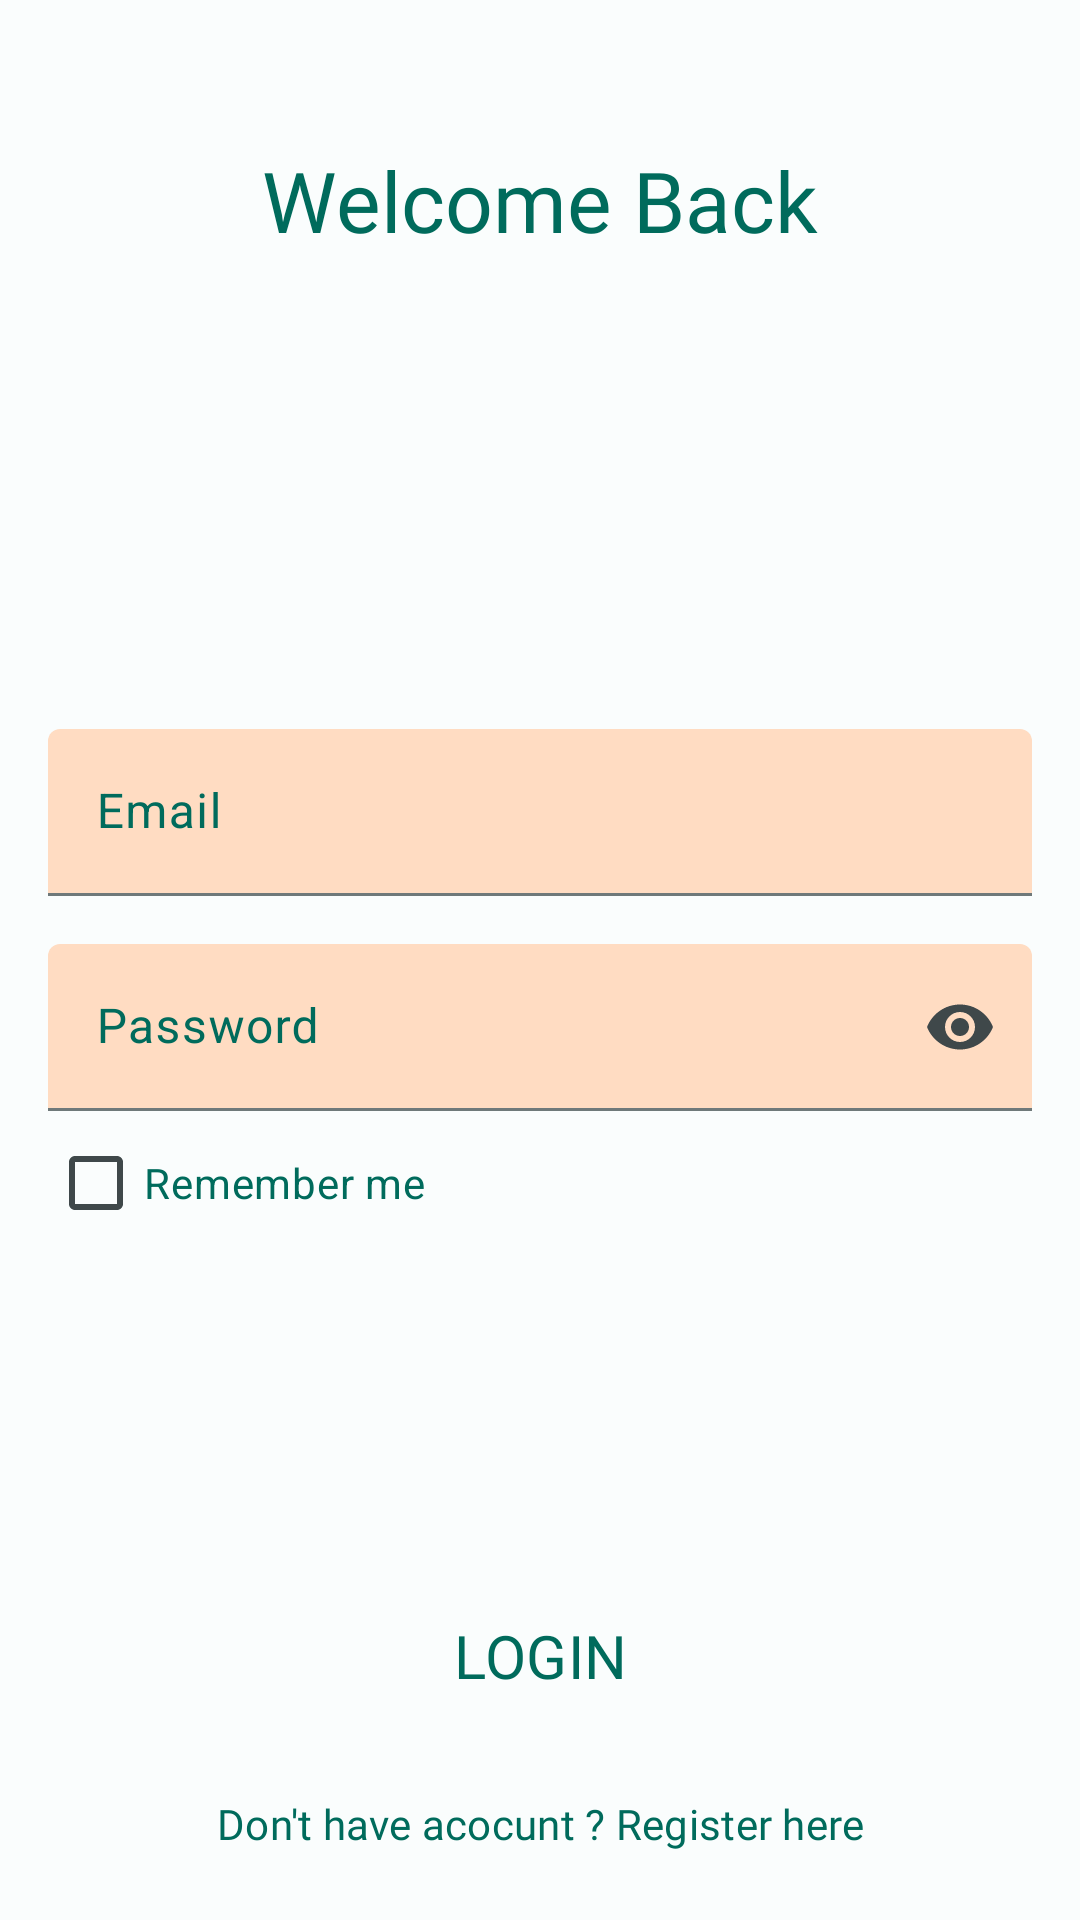

The Android layout XML behind this screen, and the referenced resources:
<!-- AndroidManifest.xml: application theme Theme.Calorify20 -->
<!-- res/layout/fragment_login.xml -->
<?xml version="1.0" encoding="utf-8"?>
<androidx.constraintlayout.widget.ConstraintLayout xmlns:android="http://schemas.android.com/apk/res/android"
    xmlns:tools="http://schemas.android.com/tools"
    android:layout_width="match_parent"
    android:layout_height="match_parent"
    xmlns:app="http://schemas.android.com/apk/res-auto"
    tools:context=".auth.LoginFragment">

    <ScrollView
        android:layout_width="match_parent"
        android:layout_height="match_parent"
        android:fillViewport="true"
        >
       
        <androidx.constraintlayout.widget.ConstraintLayout
            android:layout_width="match_parent"
            android:layout_height="match_parent"
            >

            <TextView
                android:id="@+id/login_Title"
                android:layout_width="wrap_content"
                android:layout_height="wrap_content"
                app:layout_constraintTop_toTopOf="parent"
                app:layout_constraintStart_toStartOf="parent"
                app:layout_constraintEnd_toEndOf="parent"
                android:text="Welcome Back"
                android:textSize="@dimen/standart_header_2"
                android:textColor="@color/md_theme_light_primary"
                android:fontFamily="@font/montserrat_alternates_bold"
                android:layout_marginTop="@dimen/big_margin"
                />

            <LinearLayout
                android:id="@+id/login_Form"
                android:layout_width="match_parent"
                android:layout_height="wrap_content"
                android:orientation="vertical"
                app:layout_constraintBottom_toTopOf="@+id/login_Button"
                app:layout_constraintEnd_toEndOf="parent"
                app:layout_constraintStart_toStartOf="parent"
                app:layout_constraintTop_toBottomOf="@id/login_Title">

                <com.google.android.material.textfield.TextInputLayout
                    style="?attr/textInputFilledStyle"
                    android:id="@+id/login_Email_Container"
                    android:layout_width="match_parent"
                    android:layout_height="wrap_content"
                    android:layout_marginHorizontal="@dimen/standart_margin"
                    android:hint="Email"
                    android:textColorHint="@color/md_theme_light_primary"
                    app:layout_constraintTop_toBottomOf="@id/login_Title"
                    app:boxBackgroundColor="@color/md_theme_light_secondaryContainer"
                    >

                    <com.google.android.material.textfield.TextInputEditText
                        android:id="@+id/login_Email"
                        android:layout_width="match_parent"
                        android:layout_height="wrap_content" />

                </com.google.android.material.textfield.TextInputLayout>

                <com.google.android.material.textfield.TextInputLayout
                    style="?attr/textInputFilledStyle"
                    android:id="@+id/login_Password_Container"
                    android:layout_width="match_parent"
                    android:layout_height="wrap_content"
                    android:layout_marginHorizontal="@dimen/standart_margin"
                    android:layout_marginTop="@dimen/standart_margin"
                    android:hint="Password"
                    android:textColorHint="@color/md_theme_light_primary"
                    app:layout_constraintTop_toBottomOf="@id/login_Email_Container"
                    app:endIconMode="password_toggle"
                    app:boxBackgroundColor="@color/md_theme_light_secondaryContainer">

                    <com.google.android.material.textfield.TextInputEditText
                        android:id="@+id/login_Password"
                        android:layout_width="match_parent"
                        android:layout_height="wrap_content"
                        android:inputType="textPassword"/>

                </com.google.android.material.textfield.TextInputLayout>

            </LinearLayout>

            <CheckBox
                android:id="@+id/login_Checkbox"
                android:layout_width="match_parent"
                android:layout_height="wrap_content"
                android:text="Remember me"
                android:textSize="@dimen/standart_text"
                android:textColor="@color/md_theme_light_primary"
                app:layout_constraintTop_toBottomOf="@id/login_Form"
                android:layout_marginHorizontal="@dimen/standart_margin"
                />
            
            <Button
                android:id="@+id/login_Button"
                style="@style/Widget.Material3.Button.TonalButton"
                android:layout_width="wrap_content"
                android:layout_height="wrap_content"
                android:paddingHorizontal="@dimen/big_margin"
                android:layout_marginBottom="@dimen/even_bigger_margin"
                app:layout_constraintBottom_toBottomOf="parent"
                app:layout_constraintStart_toStartOf="parent"
                app:layout_constraintEnd_toEndOf="parent"
                android:textColor="@color/md_theme_light_primary"
                android:text="LOGIN"
                android:textSize="@dimen/standart_header"
                android:fontFamily="@font/montserrat_alternates"
                />

            <Button
                android:id="@+id/login_Button_To_Reg"
                style="@style/Widget.Material3.Button.TextButton"
                android:layout_width="wrap_content"
                android:layout_height="wrap_content"
                android:fontFamily="@font/montserrat_alternates"
                android:text="Don't have acocunt ? Register here"
                android:textColor="@color/md_theme_light_primary"
                app:layout_constraintBottom_toBottomOf="parent"
                app:layout_constraintEnd_toEndOf="@id/login_Button"
                app:layout_constraintStart_toStartOf="@id/login_Button"
                app:layout_constraintTop_toBottomOf="@id/login_Button" />


        </androidx.constraintlayout.widget.ConstraintLayout>
        
    </ScrollView>

    
</androidx.constraintlayout.widget.ConstraintLayout>
<!-- resources referenced by this layout -->
<resources>
  <color name="md_theme_light_primary">#006B5C</color>
  <color name="md_theme_light_secondaryContainer">#FFDCC2</color>
  <dimen name="big_margin">48dp</dimen>
  <dimen name="even_bigger_margin">64dp</dimen>
  <dimen name="standart_header">20dp</dimen>
  <dimen name="standart_header_2">28dp</dimen>
  <dimen name="standart_margin">16dp</dimen>
  <dimen name="standart_text">14dp</dimen>
  <color name="md_theme_light_onPrimary">#FFFFFF</color>
  <color name="md_theme_light_primaryContainer">#68FADD</color>
  <color name="md_theme_light_onPrimaryContainer">#00201A</color>
  <color name="md_theme_light_secondary">#8F4E00</color>
  <color name="md_theme_light_onSecondary">#FFFFFF</color>
  <color name="md_theme_light_onSecondaryContainer">#2E1500</color>
  <color name="md_theme_light_tertiary">#6E25F6</color>
  <color name="md_theme_light_onTertiary">#FFFFFF</color>
  <color name="md_theme_light_tertiaryContainer">#E9DDFF</color>
  <color name="md_theme_light_onTertiaryContainer">#22005D</color>
  <color name="md_theme_light_error">#B42800</color>
  <color name="md_theme_light_errorContainer">#FFDAD2</color>
  <color name="md_theme_light_onError">#FFFFFF</color>
  <color name="md_theme_light_onErrorContainer">#3C0700</color>
  <color name="md_theme_light_background">#FAFDFD</color>
  <color name="md_theme_light_onBackground">#191C1D</color>
  <color name="md_theme_light_outline">#6F797A</color>
  <color name="md_theme_light_inverseOnSurface">#EFF1F1</color>
  <color name="md_theme_light_inverseSurface">#2E3132</color>
  <color name="md_theme_light_surface">#F8FAFA</color>
  <color name="md_theme_light_onSurface">#191C1D</color>
  <color name="md_theme_light_surfaceVariant">#DBE4E6</color>
  <color name="md_theme_light_onSurfaceVariant">#3F484A</color>
  <color name="md_theme_light_inversePrimary">#44DDC1</color>
</resources>
